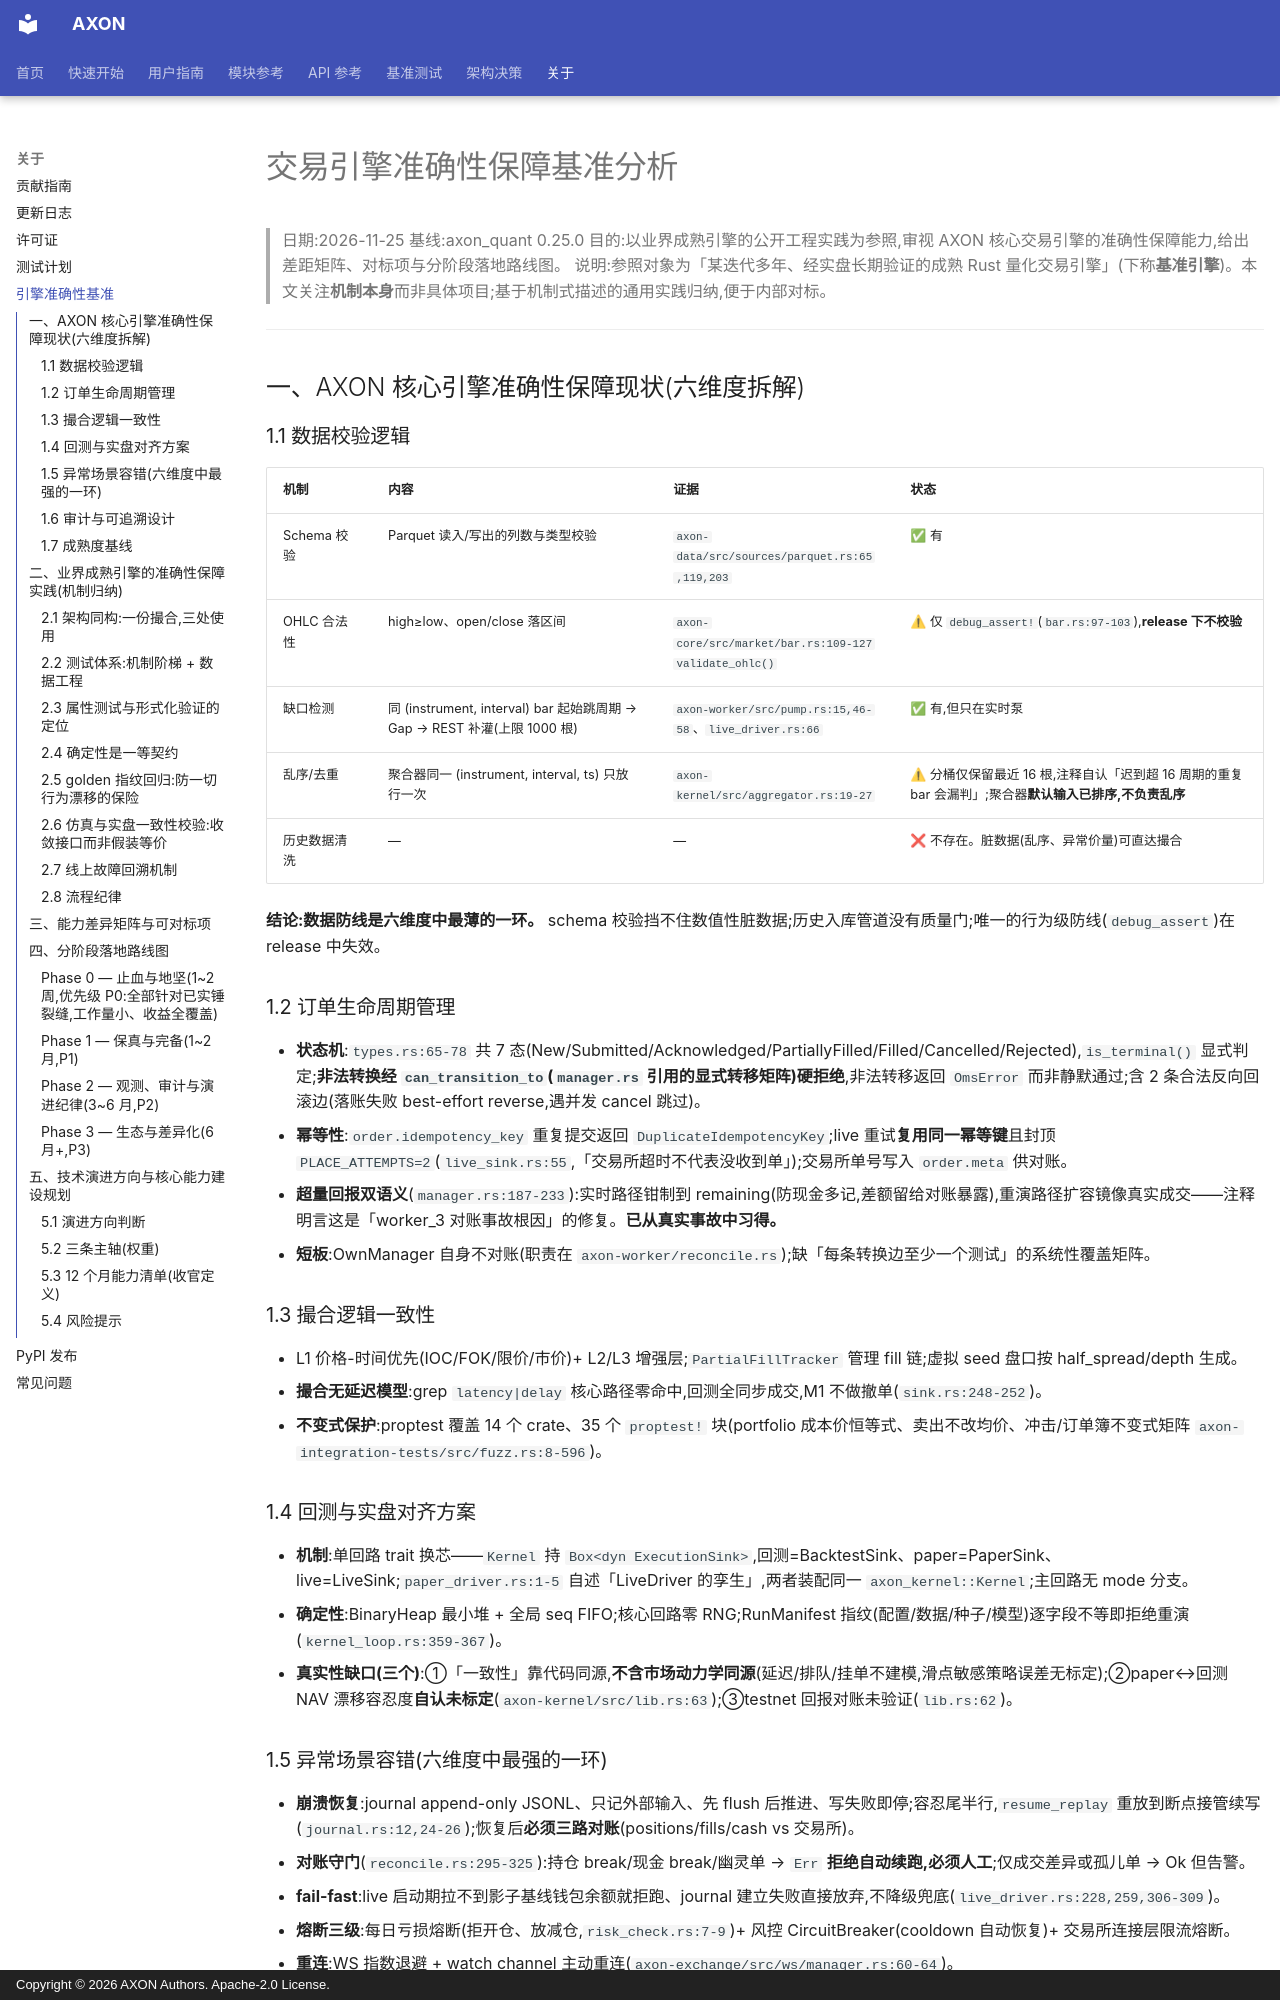

repository: pengwow/axon_quant · page: about/engine-accuracy-benchmark/index.html · generator: mkdocs · copyright: Copyright © 2026 AXON Authors. Apache-2.0 License.

# 交易引擎准确性保障基准分析

> 日期:2026-11-25
> 基线:axon_quant 0.25.0
> 目的:以业界成熟引擎的公开工程实践为参照,审视 AXON 核心交易引擎的准确性保障能力,给出差距矩阵、对标项与分阶段落地路线图。
> 说明:参照对象为「某迭代多年、经实盘长期验证的成熟 Rust 量化交易引擎」(下称**基准引擎**)。本文关注**机制本身**而非具体项目;基于机制式描述的通用实践归纳,便于内部对标。

---

## 一、AXON 核心引擎准确性保障现状(六维度拆解)

### 1.1 数据校验逻辑

| 机制 | 内容 | 证据 | 状态 |
|---|---|---|---|
| Schema 校验 | Parquet 读入/写出的列数与类型校验 | `axon-data/src/sources/parquet.rs:65,119,203` | ✅ 有 |
| OHLC 合法性 | high≥low、open/close 落区间 | `axon-core/src/market/bar.rs:109-127` `validate_ohlc()` | ⚠ 仅 `debug_assert!`(`bar.rs:97-103`),**release 下不校验** |
| 缺口检测 | 同 (instrument, interval) bar 起始跳周期 → Gap → REST 补灌(上限 1000 根) | `axon-worker/src/pump.rs:15,46-58`、`live_driver.rs:66` | ✅ 有,但只在实时泵 |
| 乱序/去重 | 聚合器同一 (instrument, interval, ts) 只放行一次 | `axon-kernel/src/aggregator.rs:19-27` | ⚠ 分桶仅保留最近 16 根,注释自认「迟到超 16 周期的重复 bar 会漏判」;聚合器**默认输入已排序,不负责乱序** |
| 历史数据清洗 | — | — | ❌ 不存在。脏数据(乱序、异常价量)可直达撮合 |

**结论:数据防线是六维度中最薄的一环。** schema 校验挡不住数值性脏数据;历史入库管道没有质量门;唯一的行为级防线(`debug_assert`)在 release 中失效。

### 1.2 订单生命周期管理

- **状态机**:`types.rs:65-78` 共 7 态(New/Submitted/Acknowledged/PartiallyFilled/Filled/Cancelled/Rejected),`is_terminal()` 显式判定;**非法转换经 `can_transition_to`(`manager.rs` 引用的显式转移矩阵)硬拒绝**,非法转移返回 `OmsError` 而非静默通过;含 2 条合法反向回滚边(落账失败 best-effort reverse,遇并发 cancel 跳过)。
- **幂等性**:`order.idempotency_key` 重复提交返回 `DuplicateIdempotencyKey`;live 重试**复用同一幂等键**且封顶 `PLACE_ATTEMPTS=2`(`live_sink.rs:55`,「交易所超时不代表没收到单」);交易所单号写入 `order.meta` 供对账。
- **超量回报双语义**(`manager.rs:187-233`):实时路径钳制到 remaining(防现金多记,差额留给对账暴露),重演路径扩容镜像真实成交——注释明言这是「worker_3 对账事故根因」的修复。**已从真实事故中习得。**
- **短板**:OwnManager 自身不对账(职责在 `axon-worker/reconcile.rs`);缺「每条转换边至少一个测试」的系统性覆盖矩阵。

### 1.3 撮合逻辑一致性

- L1 价格-时间优先(IOC/FOK/限价/市价)+ L2/L3 增强层;`PartialFillTracker` 管理 fill 链;虚拟 seed 盘口按 half_spread/depth 生成。
- **撮合无延迟模型**:grep `latency|delay` 核心路径零命中,回测全同步成交,M1 不做撤单(`sink.rs:248-252`)。
- **不变式保护**:proptest 覆盖 14 个 crate、35 个 `proptest!` 块(portfolio 成本价恒等式、卖出不改均价、冲击/订单簿不变式矩阵 `axon-integration-tests/src/fuzz.rs:8-596`)。

### 1.4 回测与实盘对齐方案

- **机制**:单回路 trait 换芯——`Kernel` 持 `Box<dyn ExecutionSink>`,回测=BacktestSink、paper=PaperSink、live=LiveSink;`paper_driver.rs:1-5` 自述「LiveDriver 的孪生」,两者装配同一 `axon_kernel::Kernel`;主回路无 mode 分支。
- **确定性**:BinaryHeap 最小堆 + 全局 seq FIFO;核心回路零 RNG;RunManifest 指纹(配置/数据/种子/模型)逐字段不等即拒绝重演(`kernel_loop.rs:359-367`)。
- **真实性缺口(三个)**:①「一致性」靠代码同源,**不含市场动力学同源**(延迟/排队/挂单不建模,滑点敏感策略误差无标定);②paper↔回测 NAV 漂移容忍度**自认未标定**(`axon-kernel/src/lib.rs:63`);③testnet 回报对账未验证(`lib.rs:62`)。
